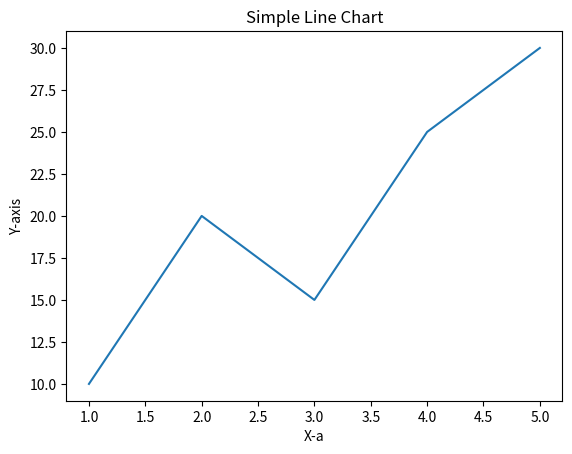

This chart was generated by the following Python code:
import matplotlib.pyplot as plt
x = [1, 2, 3, 4, 5]
y = [10, 20, 15, 25, 30]
plt.plot(x, y)
plt.title("Simple Line Chart")
plt.xlabel("X-a")
plt.ylabel("Y-axis")
plt.show()
